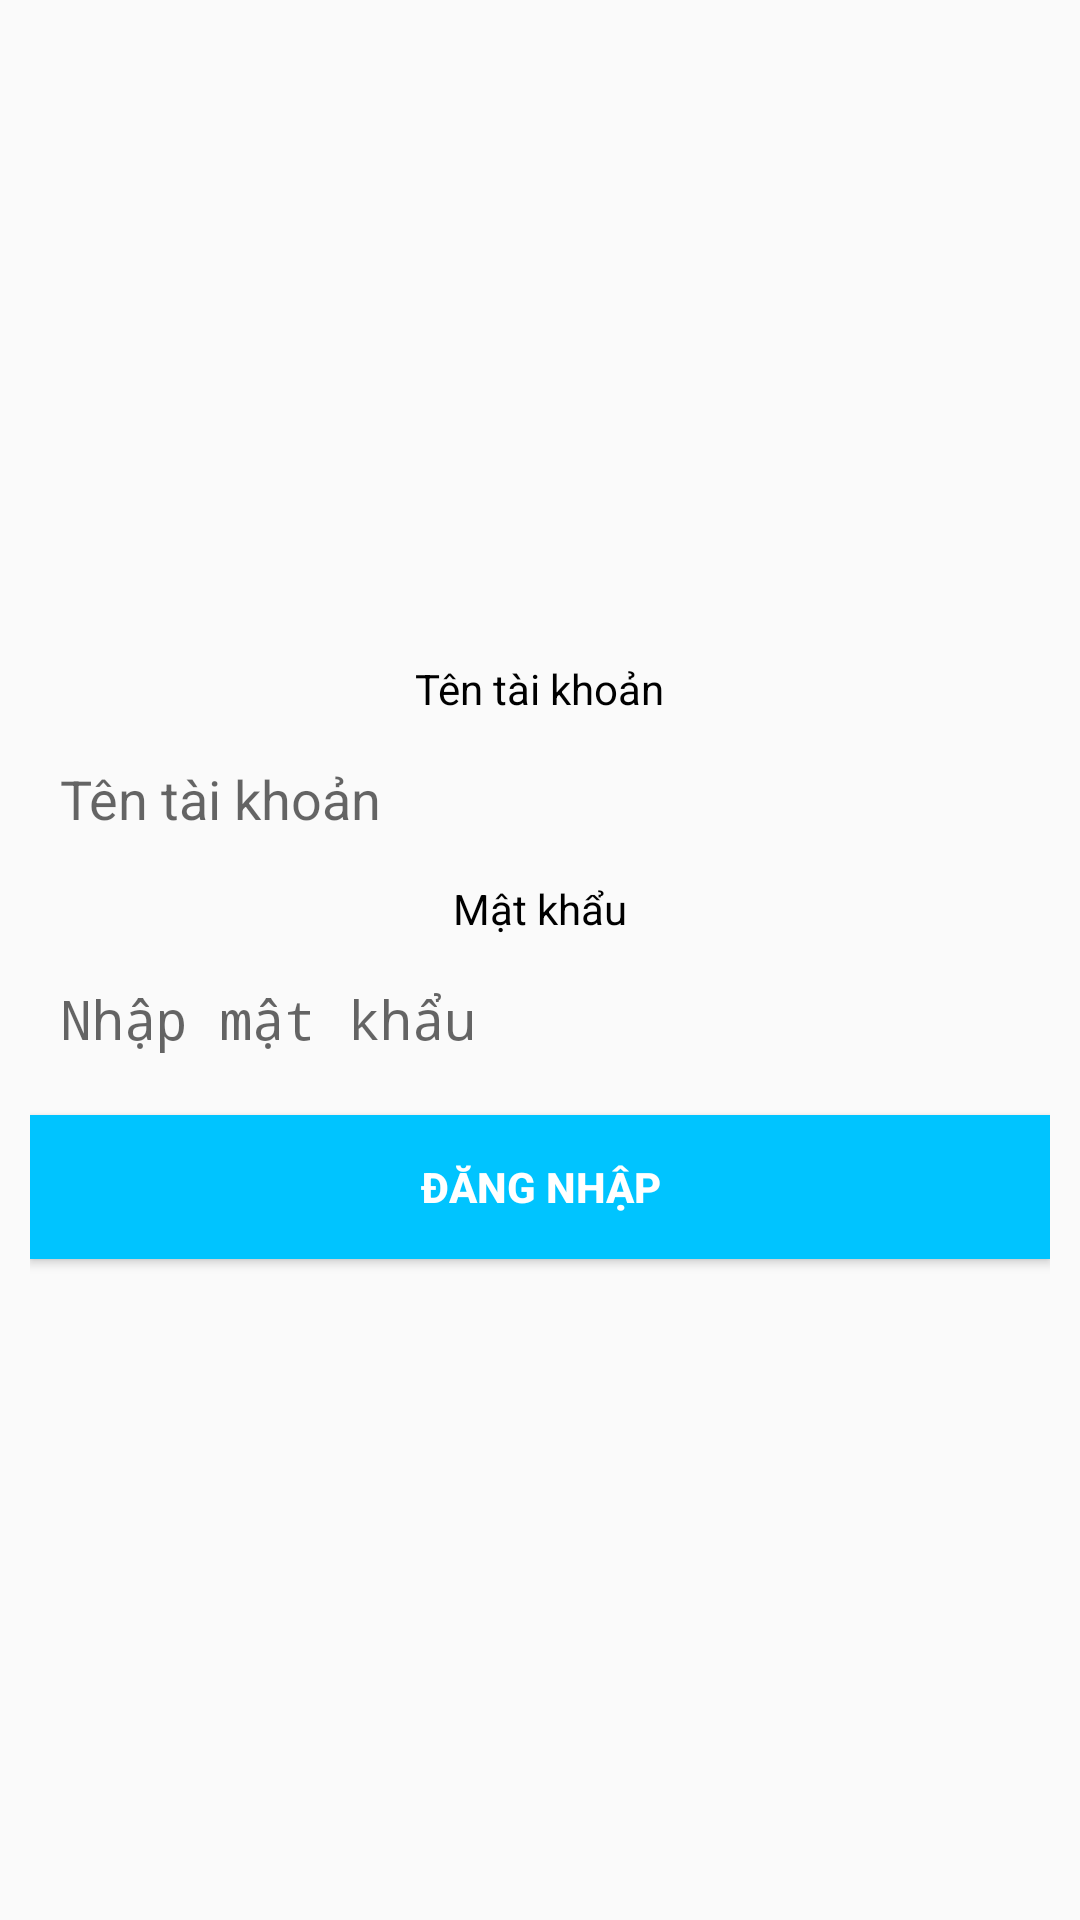

Layout XML and referenced resources for this Android screen:
<!-- AndroidManifest.xml: activity theme AppTheme -->
<!-- res/layout/activity_login.xml -->
<?xml version="1.0" encoding="utf-8"?>
<layout>

    <androidx.appcompat.widget.LinearLayoutCompat xmlns:android="http://schemas.android.com/apk/res/android"
        xmlns:app="http://schemas.android.com/apk/res-auto"
        xmlns:tools="http://schemas.android.com/tools"
        android:layout_width="match_parent"
        android:layout_height="match_parent"
        android:gravity="center"
        android:orientation="vertical"
        android:padding="10dp"
        tools:context=".ModuleMainActivity">

        <TextView
            android:layout_width="wrap_content"
            android:layout_height="wrap_content"
            android:text="Tên tài khoản"
            android:textColor="@android:color/black" />

        <EditText
            android:padding="10dp"
            android:background="@drawable/border_edittext"
            android:hint="Tên tài khoản"
            android:id="@+id/edt_username"
            android:layout_width="match_parent"
            android:layout_height="wrap_content"
            android:layout_marginTop="5dp" />

        <TextView
            android:layout_width="wrap_content"
            android:layout_height="wrap_content"
            android:layout_marginTop="5dp"
            android:text="Mật khẩu"
            android:textColor="@android:color/black" />

        <EditText
            android:padding="10dp"
            android:inputType="textPassword"
            android:id="@+id/edt_pass"
            android:layout_width="match_parent"
            android:layout_height="wrap_content"
            android:background="@drawable/border_edittext"
            android:layout_marginTop="5dp"
            android:hint="Nhập mật khẩu" />

        <Button
            android:id="@+id/submit"
            android:background="#00C4FF"
            android:textColor="@android:color/white"
            android:layout_width="match_parent"
            android:layout_height="wrap_content"
            android:textSize="14sp"
            android:textStyle="bold"
            android:layout_marginTop="10dp"
            android:text="Đăng nhập" />

    </androidx.appcompat.widget.LinearLayoutCompat>
</layout>
<!-- resources referenced by this layout -->
<resources>
  <style name="AppTheme" parent="Theme.AppCompat.Light">
          
          <item name="colorPrimary">#EDFF9D52</item>
          <item name="colorPrimaryDark">@color/colorPrimaryDark</item>
          <item name="colorAccent">@color/colorAccent</item>
      </style>
  <!-- not gathered from this repository: default colours our renderer supplied (Android Studio template values) -->
  <color name="colorPrimaryDark">#FF3700B3</color>
  <color name="colorAccent">#FF03DAC5</color>
</resources>
